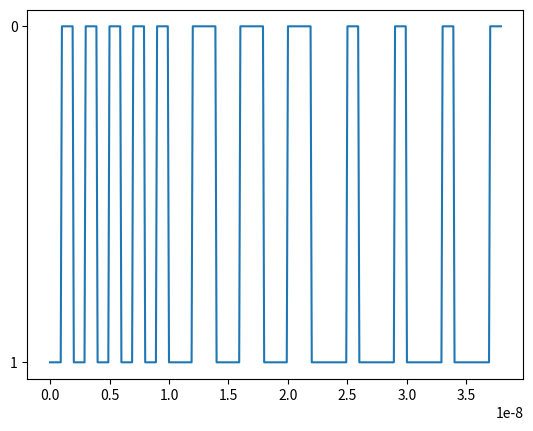

This chart was generated by the following Python code:
import numpy as np
import matplotlib.pyplot as plt

dr = 1e9
fs = 10e9

data = "10101010101100110011001110111011101110"
bits = len(data)
data_v = ""
for i in range(len(data)):
    data_v = data_v + data[i]*(int(fs/dr))

data_v = (i for i in data_v)

data_t = bits*int(fs/dr)
data_t = (i*(1/fs) for i in range(data_t))

plt.plot(list(data_t), list(data_v))
plt.show()
